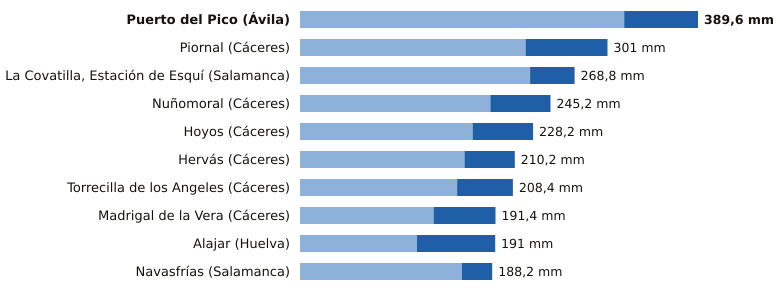

Values plotted in this chart, from the file beside it:
estacion, provincia, indicativo, mm_6_dias_anteriores, mm_hoy, mm_7_dias, horas_de_hoy
Puerto del Pico, Ávila, 3319D, 317.4, 72.2, 389.6, 17
Piornal, Cáceres, 3516X, 220.8, 80.2, 301.0, 18
La Covatilla, Estación de Esquí, Salamanca, 2491C, 225.2, 43.6, 268.8, 18
Nuñomoral, Cáceres, 3494U, 186.4, 58.8, 245.2, 18
Hoyos, Cáceres, 3536X, 169.0, 59.2, 228.2, 18
Hervás, Cáceres, 3504X, 161.0, 49.2, 210.2, 18
Torrecilla de los Angeles, Cáceres, 3531X, 153.8, 54.6, 208.4, 18
Madrigal de la Vera, Cáceres, 3423I, 130.8, 60.6, 191.4, 18
Alajar, Huelva, 4560Y, 114.4, 76.6, 191.0, 18
Navasfrías, Salamanca, 2930Y, 158.4, 29.8, 188.2, 15
